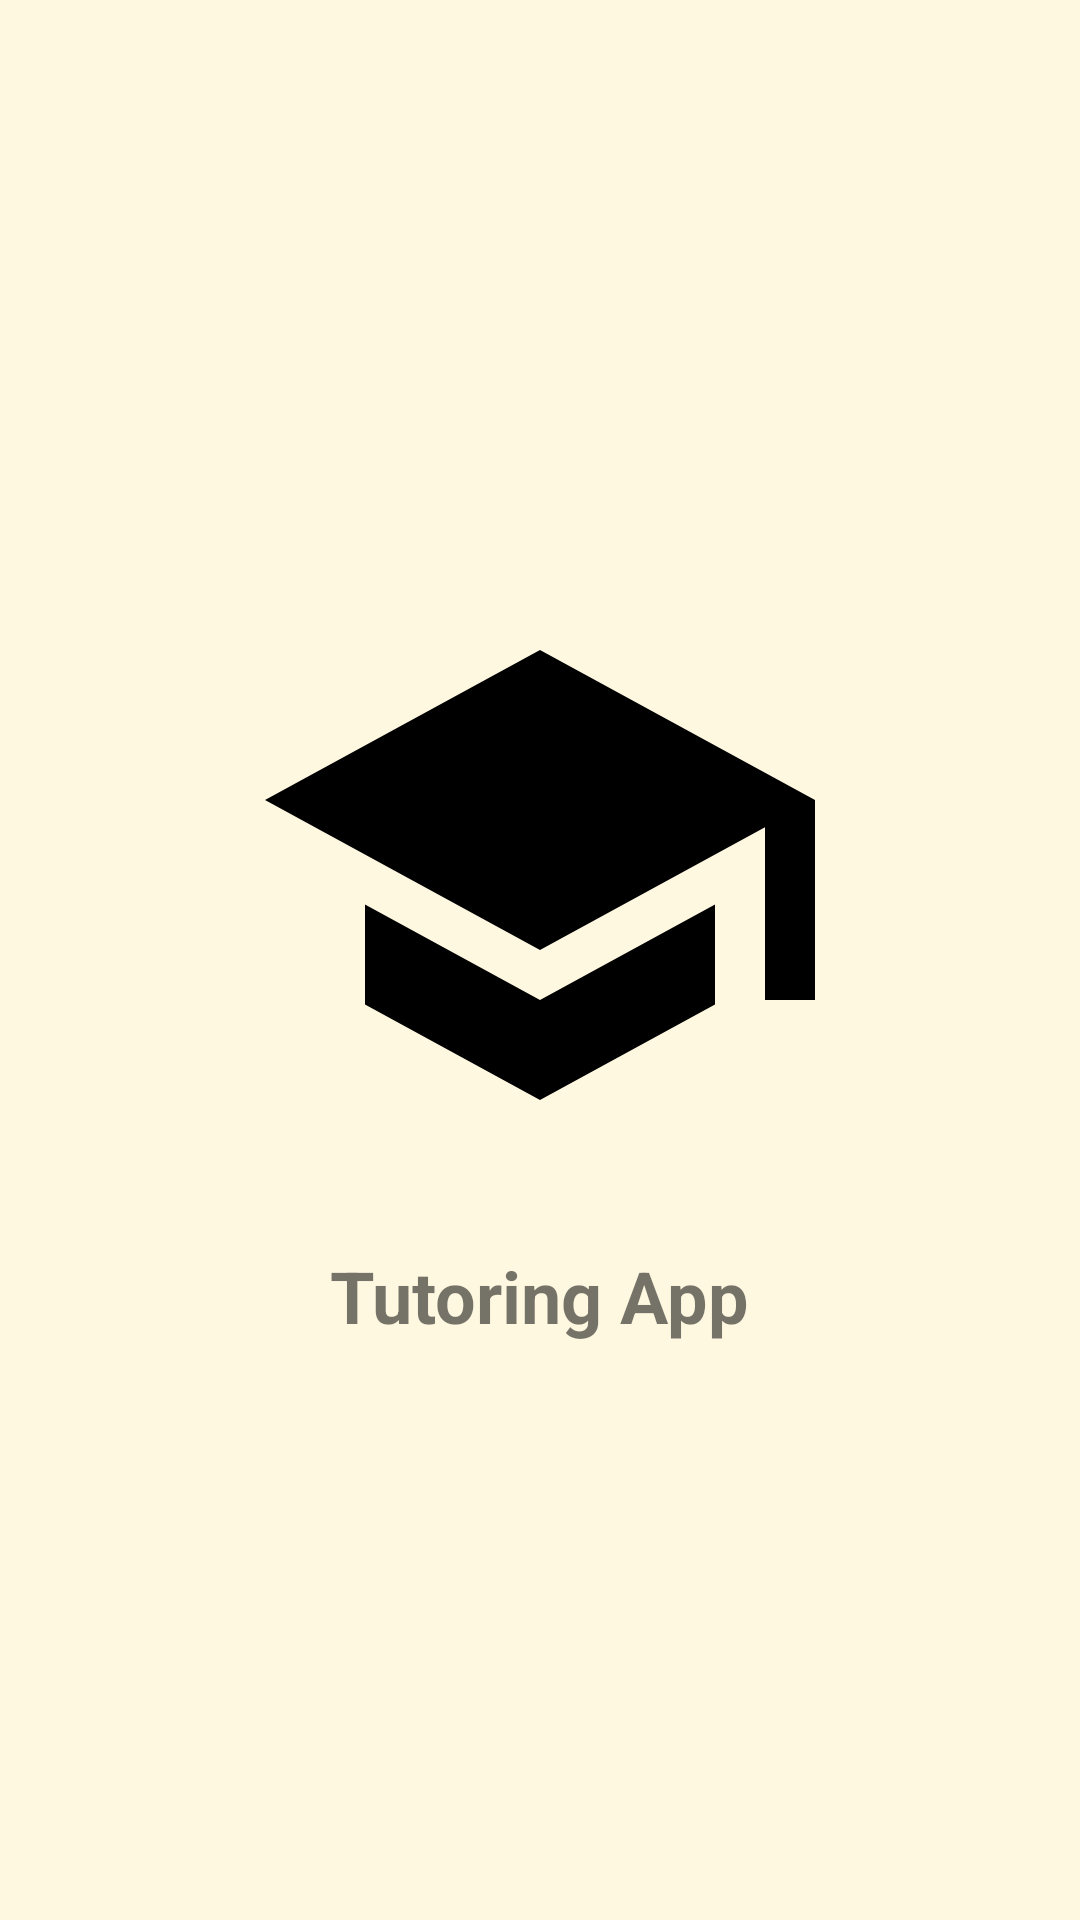

Layout XML and referenced resources for this Android screen:
<!-- AndroidManifest.xml: application theme Theme.AppCompat.Light.NoActionBar -->
<!-- res/layout/activity_main.xml -->
<?xml version="1.0" encoding="utf-8"?>
<LinearLayout xmlns:android="http://schemas.android.com/apk/res/android"
    android:id="@+id/main"
    android:layout_width="match_parent"
    android:layout_height="match_parent"
    android:orientation="vertical"
    android:gravity="center"
    android:background="@color/cream">

    <ImageView
        android:contentDescription="@string/app_name"
        android:id="@+id/logoIV"
        android:layout_width="200dp"
        android:layout_height="200dp"
        android:src="@drawable/logo" />

    <TextView
        android:id="@+id/welcomeTV"
        android:layout_width="wrap_content"
        android:layout_height="wrap_content"
        android:text="@string/splash_title"
        android:textSize="24sp"
        android:textStyle="bold"
        android:layout_marginTop="24dp" />
</LinearLayout>
<!-- resources referenced by this layout -->
<resources>
  <color name="cream">#FFF8E1</color>
  <!-- drawable logo (drawable) -->
  <vector xmlns:android="http://schemas.android.com/apk/res/android" android:height="200dp" android:tint="#000000" android:viewportHeight="24" android:viewportWidth="24" android:width="200dp">
        
      <path android:fillColor="@android:color/white" android:pathData="M5,13.18v4L12,21l7,-3.82v-4L12,17l-7,-3.82zM12,3L1,9l11,6 9,-4.91V17h2V9L12,3z"/>
      
  </vector>
  <string name="app_name">Tutoring application</string>
  <string name="splash_title">Tutoring App</string>
</resources>
